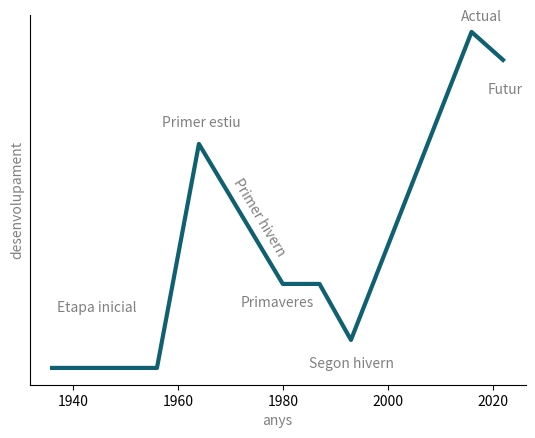

This chart was generated by the following Python code:
import matplotlib.pyplot as plt
import numpy as np
import seaborn as sns






y = np.array([10, 10, 50, 25, 25, 15 ,70, 65])

x = np.array([1936, 1956, 1964, 1980, 1987, 1993, 2016, 2022])

plt.plot(x, y, "#0f6070", linewidth=3)


plt.xlabel('anys', color="gray")

plt.ylabel('desenvolupament', color="gray")



plt.text(1937, 20, "Etapa inicial", color="gray")

plt.text(1957, 53, "Primer estiu", color="gray")

plt.text(1972, 21, "Primaveres", color="gray")

plt.text(2014, 72, "Actual", color="gray")

plt.text(2019, 59, "Futur", color="gray")

plt.text(1985, 10, "Segon hivern", color="gray")

plt.text(1970, 30, "Primer hivern", color="gray", rotation=-59)






plt.yticks([])


sns.despine()
plt.show()
 
